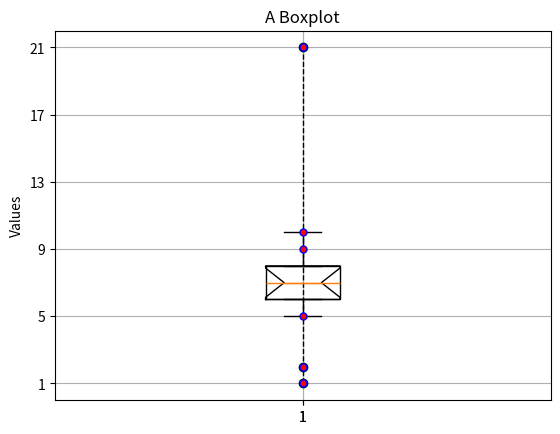

The script that saved this image:
'''
Use the boxplot() function to plot boxplots.
'''
import matplotlib.pyplot as plt
values = [1, 2, 5, 6, 6, 7, 7, 8, 8, 8, 9, 10, 21]

plt.boxplot(values)
plt.yticks(range(1, 22, 4))

plt.ylabel('Values')
plt.title('A Boxplot')
plt.grid(True)
plt.show()


'''
Use the boxplot() function to plot boxplots.
'''
import matplotlib.pyplot as plt
values = [1, 2, 5, 6, 6, 7, 7, 8, 8, 8, 9, 10, 21]
flierprops = dict(marker='o', markerfacecolor='r', markersize=5, linestyle='--', markeredgecolor='b')
plt.boxplot(values, whis=0.25, notch = True, flierprops = flierprops)

plt.yticks(range(1, 22, 4))
plt.ylabel('Values')
plt.title('A Boxplot')
plt.grid(True)

plt.show()